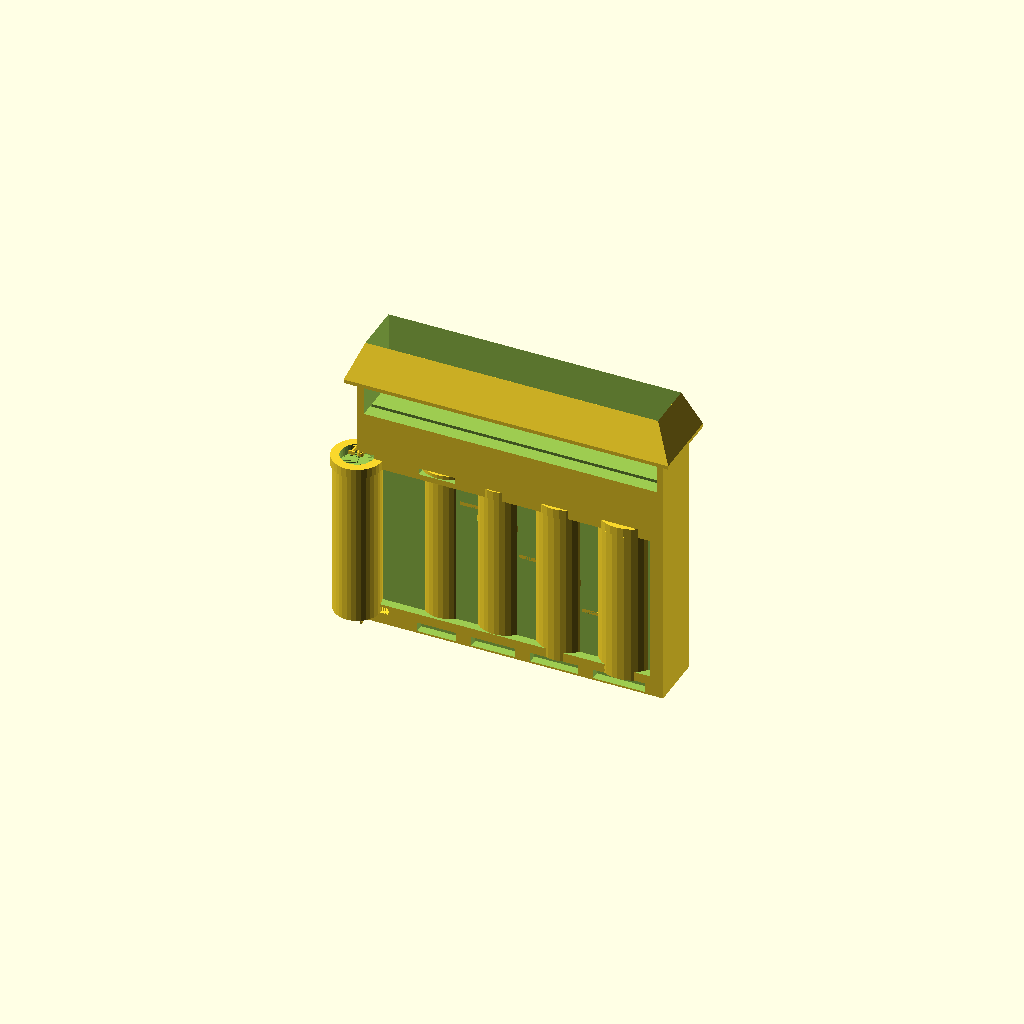
Cell 1 — every parameter at its default value.
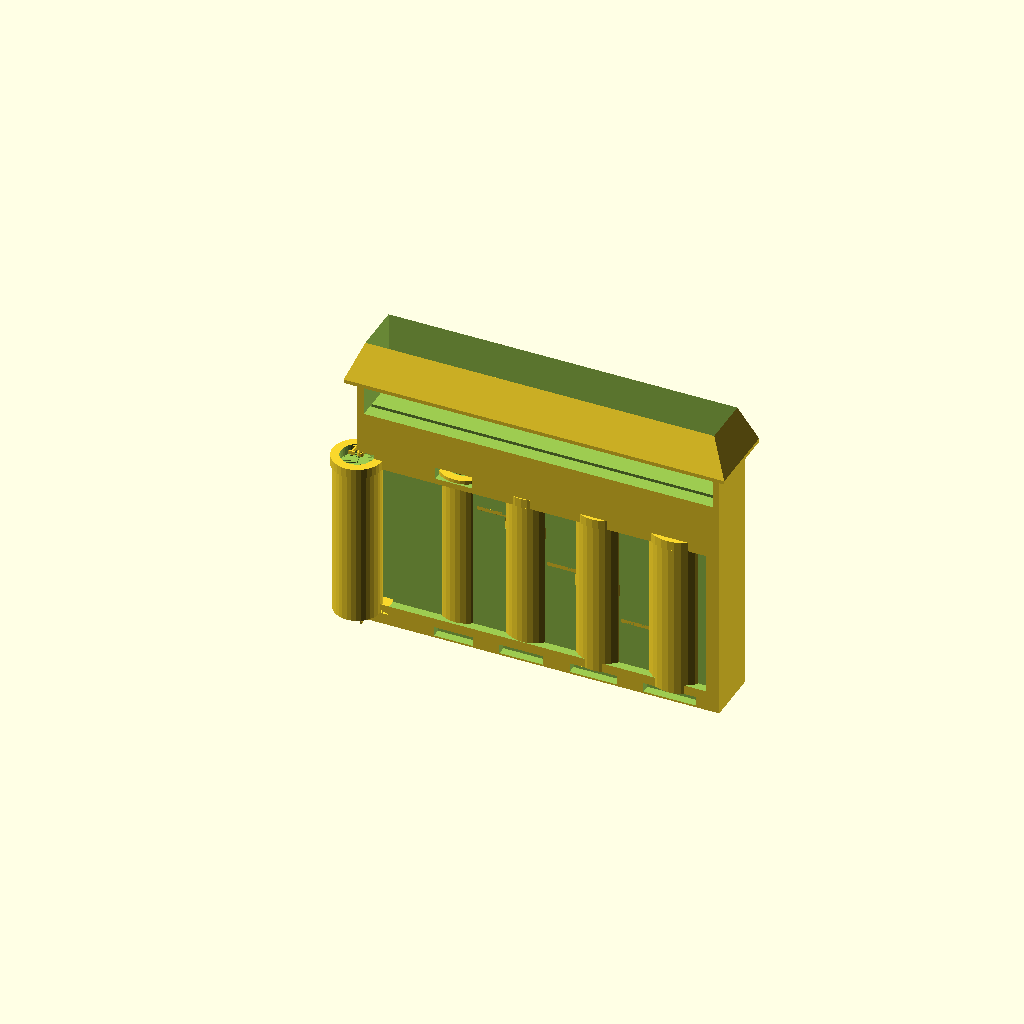
Cell 2: the same model with COIN_T = 6.
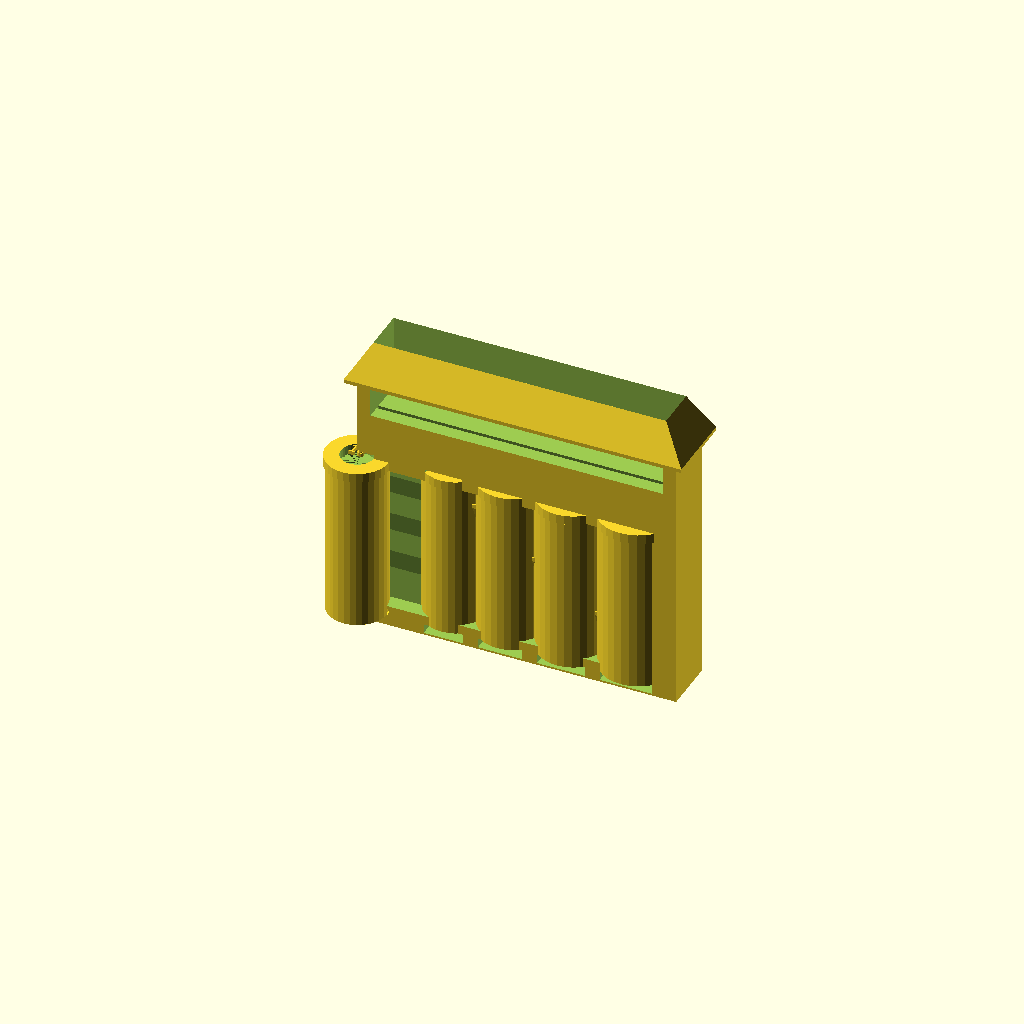
Cell 3 — WALL set to 7, the other parameters unchanged.
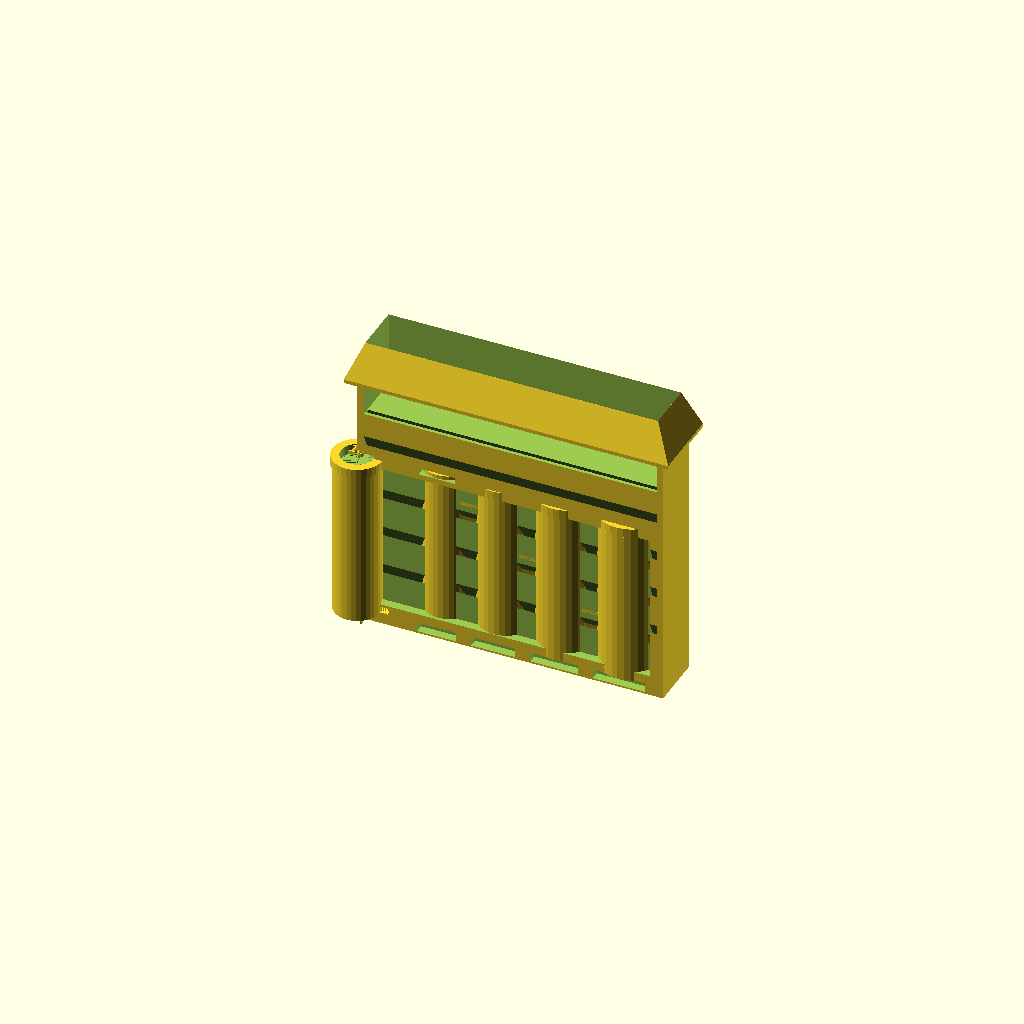
Cell 4: RAMP_ANGLE = 24 (everything else at default).
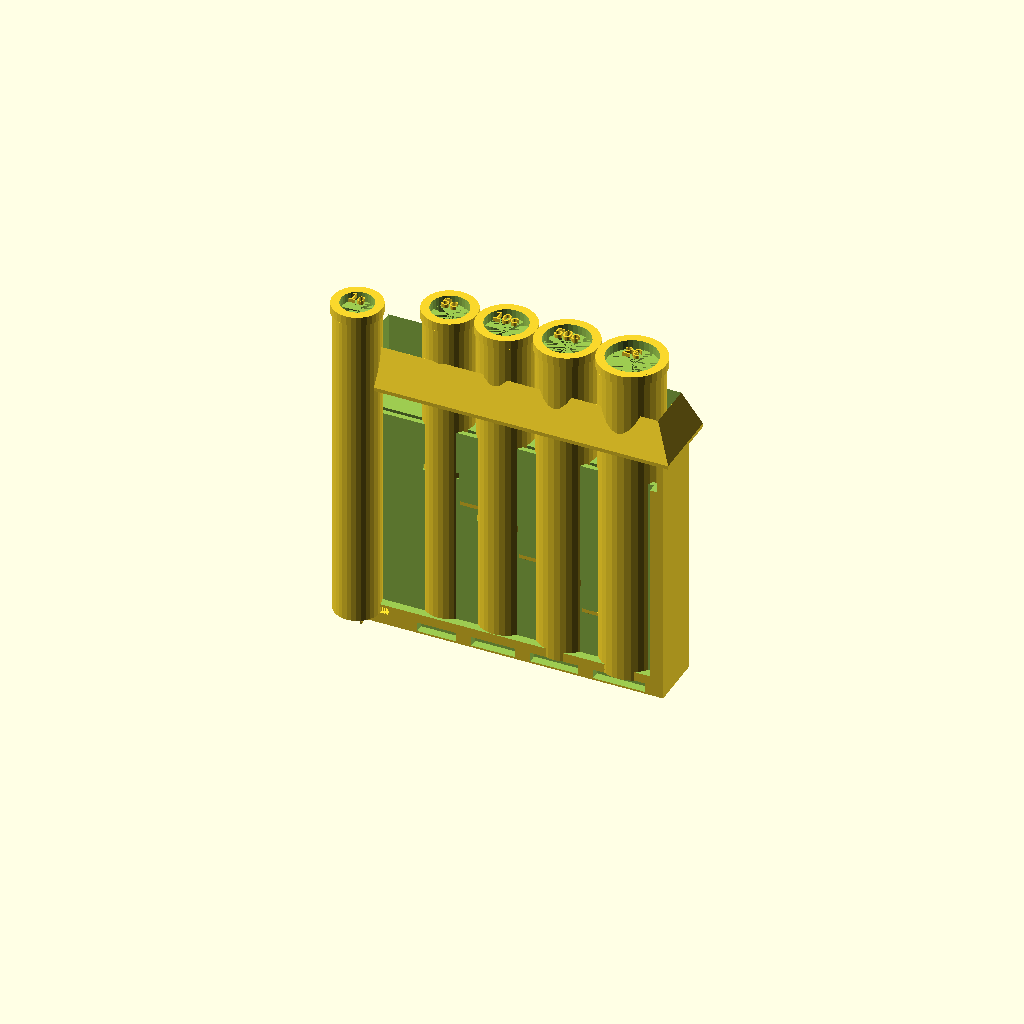
Cell 5: TUBE_H = 180 (everything else at default).
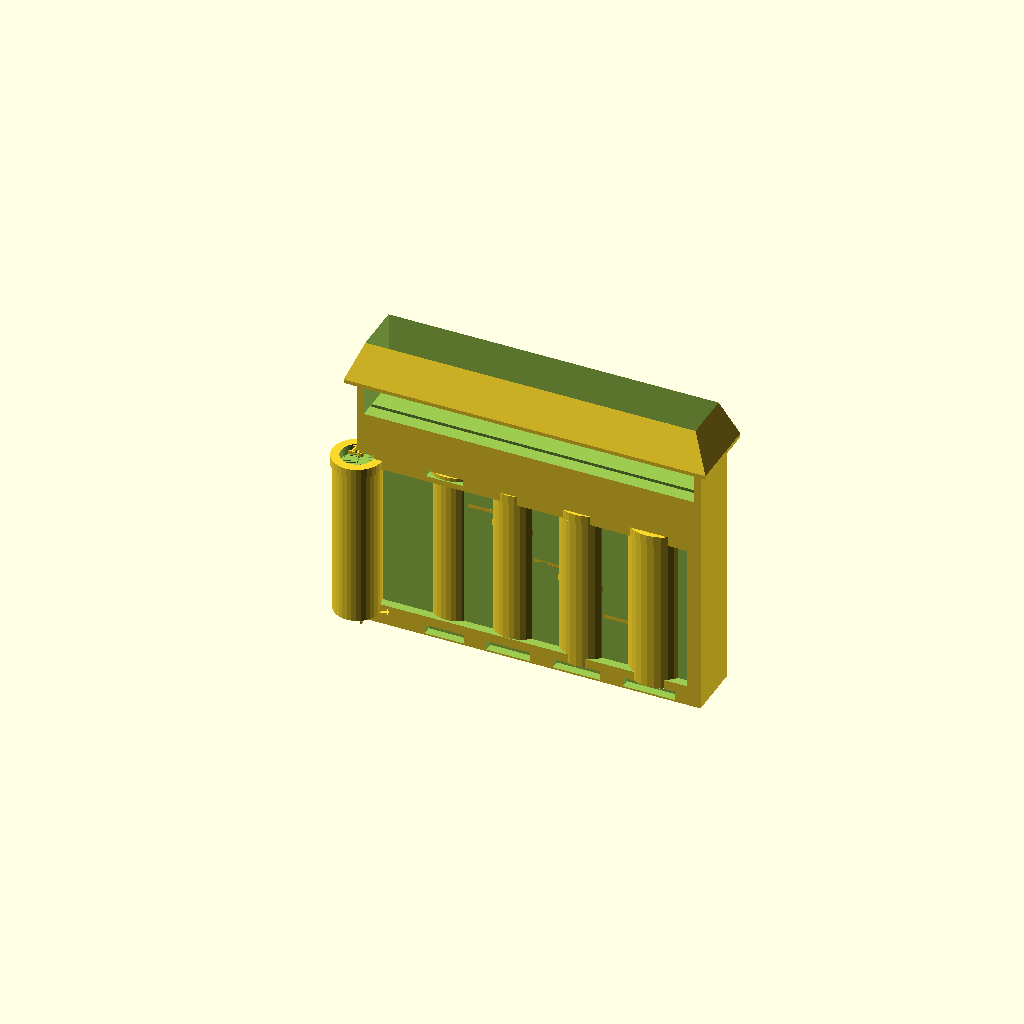
Cell 6: TUBE_GAP = 8 (everything else at default).
All cells are drawn from one camera (rotation 55°, 0°, 25°, orthographic, colour scheme Cornfield), so only the parameter changes between them.
Source of the model, models/functional/coin_sorting_bank.scad:
// Mechanical Coin Sorting Bank — Gravity Ramp Sorter
// Coins roll down angled ramps, sorted by diameter into 5 tubes
// Works with EUR/USD coins — fully parametric diameters
// PLA/PETG — 0.2mm, 4 walls, 20% infill — no supports needed
// DUAL COLOR: body/ramps (dark) | coin tubes + labels (accent)

// Coin diameters (EUR standard, change for USD/GBP)
// EUR:  1c=16.25  2c=18.75  5c=21.25  10c=19.75  20c=22.25  50c=24.25  1€=23.25  2€=25.75
// USD:  penny=19  nickel=21.2  dime=17.9  quarter=24.26

COINS = [
    [16.5,  "1c",  "#C0392B"],  // 1 cent (smallest)
    [19.0,  "5c",  "#E67E22"],
    [21.5,  "10c", "#F1C40F"],
    [23.5,  "50c", "#27AE60"],
    [26.0,  "2€",  "#2980B9"],  // 2 euro (largest)
];

COIN_T    = 3.0;    // Coin thickness (sorter gap)
WALL      = 3.5;
RAMP_ANGLE = 12;    // Ramp incline degrees
TUBE_H    = 90;     // Collection tube height
TUBE_GAP  = 4;      // Gap between tubes
BODY_H    = 140;    // Total sorter body height
BODY_D    = 30;     // Sorter body depth (front-back)

N_COINS   = len(COINS);
// Total width of sorter
TOTAL_W   = sum([for (i=[0:N_COINS-1]) COINS[i][0] + COIN_T*2 + TUBE_GAP]) + WALL*2;

function sum(v, i=0, r=0) = i >= len(v) ? r : sum(v, i+1, r+v[i]);

// X position of each coin slot center
function slot_x(n) = WALL + sum([for (i=[0:n-1]) COINS[i][0] + COIN_T*2 + TUBE_GAP]) + COINS[n][0]/2 + COIN_T;

// ── Sorting ramp cascade ──────────────────────────────
module sorter_body() {
    difference() {
        cube([TOTAL_W, BODY_D, BODY_H]);
        // Main coin entry channel (wide slot at top)
        translate([WALL, -1, BODY_H-25])
            cube([TOTAL_W-WALL*2, BODY_D+2, 28]);
        // Cascading ramp pockets (one per coin size)
        for (i=[0:N_COINS-1]) {
            slot_w = COINS[i][0] + COIN_T*2;
            cx = slot_x(i);
            ramp_y = BODY_H - 30 - i*22;
            // Coin slot (only coins ≤ this size pass through)
            translate([cx - COINS[i][0]/2 - 0.25, -1, ramp_y])
                cube([COINS[i][0] + 0.5, BODY_D*0.6, COIN_T+0.5]);
            // Ramp deflector pocket
            translate([WALL, BODY_D*0.4, ramp_y - 18])
                rotate([RAMP_ANGLE, 0, 0])
                    cube([TOTAL_W-WALL*2, 2, 35]);
        }
        // Collection tube bores
        for (i=[0:N_COINS-1]) {
            cx = slot_x(i);
            translate([cx, BODY_D/2, -1])
                cylinder(d=COINS[i][0]+1, h=TUBE_H+2, $fn=32);
        }
        // Front access door cutout (to retrieve coins)
        translate([WALL*2, -1, 5])
            cube([TOTAL_W-WALL*4, WALL+2, TUBE_H-10]);
    }

    // Ramp deflectors (angled guides between each slot)
    for (i=[0:N_COINS-2]) {
        ramp_y = BODY_H - 30 - i*22;
        cx_right = slot_x(i+1);
        translate([slot_x(i)+COINS[i][0]/2+1, BODY_D*0.15, ramp_y-15])
            rotate([0, 0, 0])
                hull() {
                    cube([cx_right-slot_x(i)-COINS[i][0]/2-2, BODY_D*0.7, 2]);
                    translate([0, BODY_D*0.1, -12])
                        cube([cx_right-slot_x(i)-COINS[i][0]/2-2, BODY_D*0.5, 2]);
                }
    }
}

// ── Collection tubes (Color 2 — accent) ──────────────
module collection_tubes() {
    for (i=[0:N_COINS-1]) {
        cx = slot_x(i);
        translate([cx, BODY_D/2, 0]) {
            // Tube wall
            difference() {
                cylinder(d=COINS[i][0]+WALL*2+1, h=TUBE_H, $fn=32);
                cylinder(d=COINS[i][0]+1, h=TUBE_H+1, $fn=32);
            }
            // Label platform (raised top ring)
            translate([0, 0, TUBE_H-5])
                difference() {
                    cylinder(d=COINS[i][0]+WALL*2+3, h=5, $fn=32);
                    cylinder(d=COINS[i][0]+1, h=6, $fn=32);
                }
            // Denomination label
            translate([0, 0, TUBE_H+1])
                linear_extrude(2)
                    text(COINS[i][1], size=min(6, COINS[i][0]*0.35),
                         halign="center", valign="center", $fn=4);
        }
    }
}

// ── Base platform ─────────────────────────────────────
module base_platform() {
    difference() {
        hull() {
            cube([TOTAL_W, BODY_D, 6]);
            translate([3, 3, 6]) cube([TOTAL_W-6, BODY_D-6, 2]);
        }
        // Coin exit windows (front face slot per tube)
        for (i=[0:N_COINS-1]) {
            cx = slot_x(i);
            translate([cx-COINS[i][0]/2-1, -1, 1])
                cube([COINS[i][0]+2, WALL+2, 5]);
        }
    }
}

// ── Top funnel (guides coins to ramp) ────────────────
module top_funnel() {
    translate([0, 0, BODY_H]) {
        difference() {
            hull() {
                translate([-5, -5, 0]) cube([TOTAL_W+10, BODY_D+10, 2]);
                translate([WALL, WALL*0.5, 20]) cube([TOTAL_W-WALL*2, BODY_D-WALL, 2]);
            }
            // Funnel opening
            translate([WALL, WALL*0.5, -1])
                cube([TOTAL_W-WALL*2, BODY_D-WALL, 24]);
        }
    }
}

// Color 1 (dark body): sorter + base + funnel
base_platform();
translate([0, 0, 6]) sorter_body();
top_funnel();
// Color 2 (accent tubes): collection tubes
translate([0, 0, 6]) collection_tubes();
Customizer parameters (derived from the source; name, type, default, range or options):
COIN_T: number, default 3
WALL: number, default 3.5
RAMP_ANGLE: number, default 12
TUBE_H: number, default 90
TUBE_GAP: number, default 4
BODY_H: number, default 140
BODY_D: number, default 30
